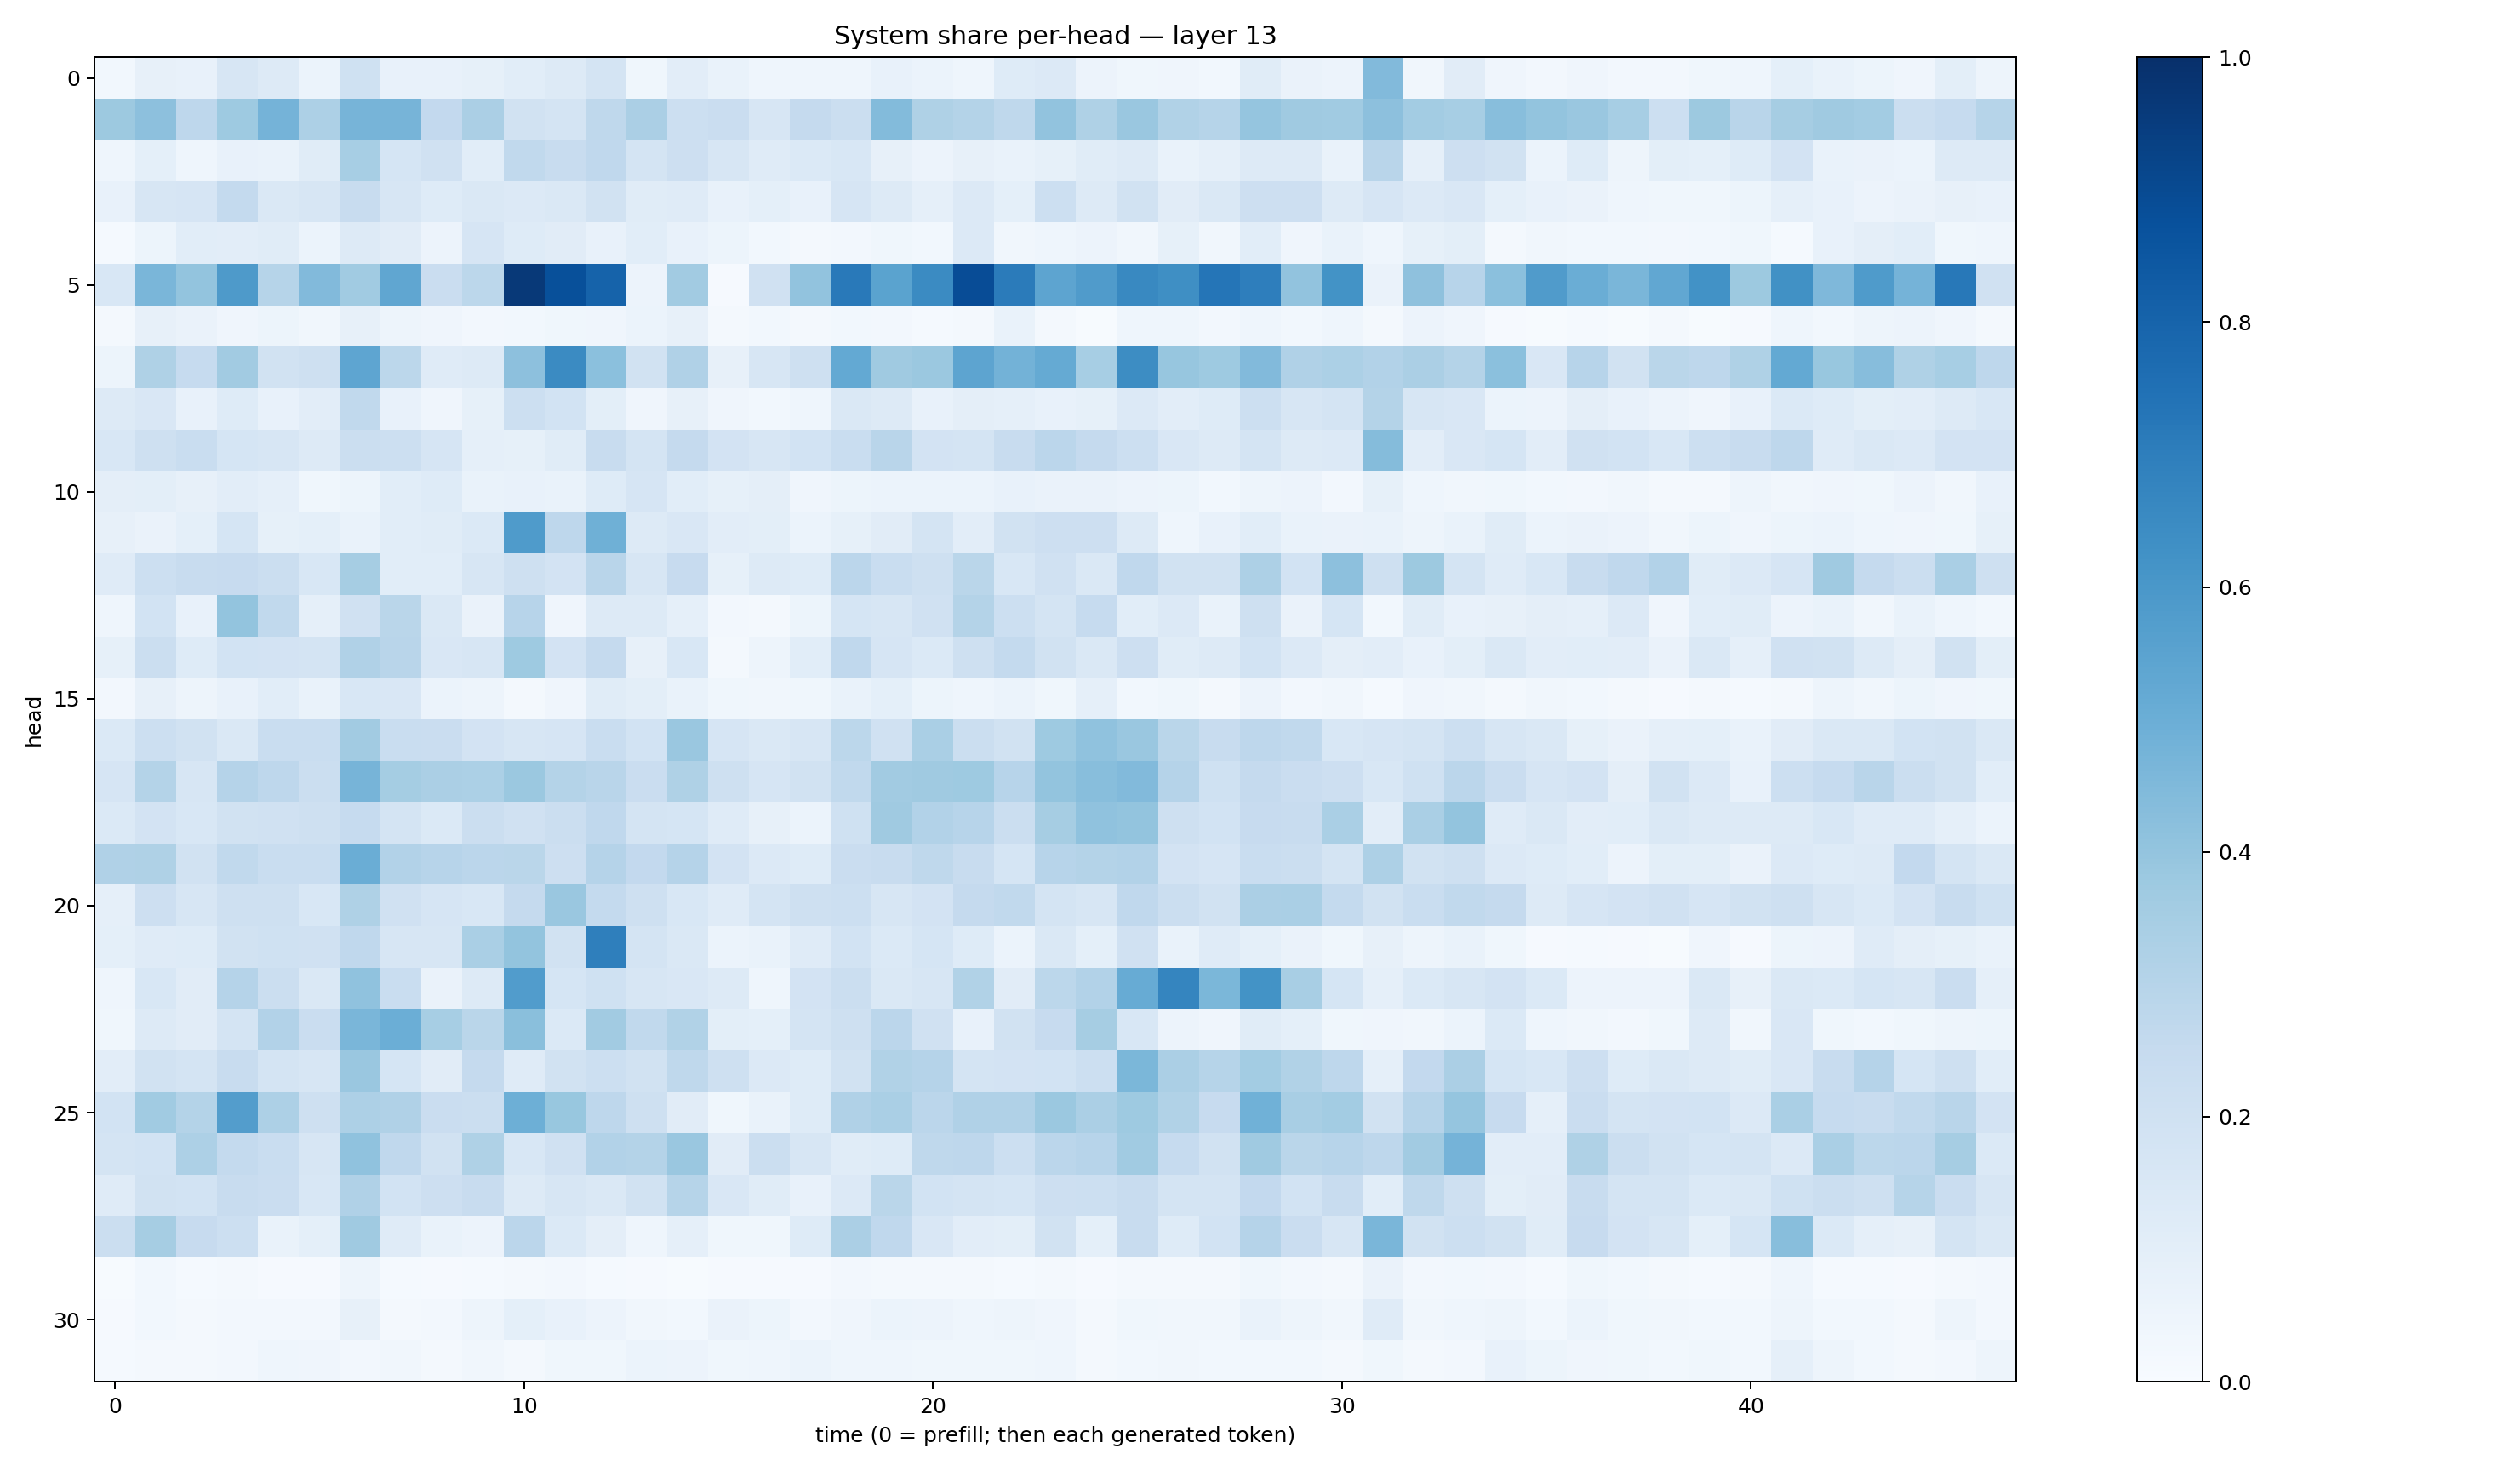

The data file committed next to this chart (first rows):
0.028112363, 0.081695974, 0.075733796, 0.16345213, 0.12655513, 0.059723057, 0.20160846, 0.075267375, 0.07246028, 0.0826869, 0.10778274, 0.13055578, 0.17739443, 0.0363114, 0.10180246, 0.0668507, 0.044367675, 0.04453455, 0.046703078, 0.0739426, 0.061443463, 0.04479882, 0.122683056, 0.13298945
0.3766, 0.4171, 0.2769, 0.3723, 0.4761, 0.3247, 0.4707, 0.4702, 0.259, 0.334, 0.1926, 0.1758, 0.2701, 0.3331, 0.2178, 0.2271, 0.1597, 0.2523, 0.225, 0.4411, 0.3209, 0.3084, 0.2708, 0.4055
0.04412, 0.09252, 0.04675, 0.07366, 0.06864, 0.116, 0.3474, 0.1684, 0.1954, 0.1081, 0.2655, 0.238, 0.266, 0.173, 0.2113, 0.1638, 0.121, 0.1396, 0.1538, 0.0815, 0.05614, 0.08064, 0.06674, 0.08571
0.07778, 0.1574, 0.1652, 0.2543, 0.1423, 0.1583, 0.2353, 0.1586, 0.1241, 0.1411, 0.1344, 0.1437, 0.1896, 0.1134, 0.1188, 0.07304, 0.09214, 0.07066, 0.1644, 0.1277, 0.08724, 0.1364, 0.09061, 0.2183
0.01522, 0.05252, 0.1092, 0.1046, 0.1163, 0.06186, 0.1324, 0.1102, 0.05849, 0.1674, 0.1229, 0.1117, 0.07531, 0.1074, 0.07363, 0.05267, 0.03051, 0.02319, 0.02719, 0.03817, 0.02786, 0.1364, 0.03267, 0.04662
0.154, 0.464, 0.4013, 0.5897, 0.3002, 0.4425, 0.3643, 0.5315, 0.2277, 0.2802, 0.9634, 0.8765, 0.802, 0.05801, 0.363, 0.00938, 0.1974, 0.4035, 0.715, 0.5499, 0.6503, 0.8905, 0.7075, 0.5424
0.01602, 0.07835, 0.06616, 0.04044, 0.05118, 0.03369, 0.07947, 0.04705, 0.04095, 0.02566, 0.02986, 0.03566, 0.04123, 0.06044, 0.07971, 0.01687, 0.02841, 0.01724, 0.03123, 0.02395, 0.01217, 0.02024, 0.06947, 0.02217
0.05366, 0.3219, 0.2468, 0.3617, 0.1913, 0.2077, 0.5371, 0.2782, 0.1188, 0.1281, 0.4178, 0.6497, 0.4217, 0.1886, 0.318, 0.07908, 0.1613, 0.206, 0.5207, 0.3694, 0.3824, 0.5414, 0.4768, 0.5163
0.1261, 0.1507, 0.07228, 0.1214, 0.07591, 0.1039, 0.2636, 0.07347, 0.03995, 0.08572, 0.2168, 0.1852, 0.1002, 0.0403, 0.07831, 0.04157, 0.02881, 0.04562, 0.146, 0.1309, 0.07068, 0.09512, 0.08636, 0.07046
0.1557, 0.2035, 0.2338, 0.1713, 0.1574, 0.1288, 0.2216, 0.2185, 0.1672, 0.08715, 0.08578, 0.1136, 0.2383, 0.1744, 0.2506, 0.1826, 0.1616, 0.1854, 0.2325, 0.292, 0.1819, 0.1792, 0.2373, 0.2839
0.09669, 0.09952, 0.0802, 0.1017, 0.08658, 0.03789, 0.0524, 0.1088, 0.1248, 0.06738, 0.07301, 0.07018, 0.1239, 0.1666, 0.1067, 0.0851, 0.09381, 0.0392, 0.05316, 0.06156, 0.06029, 0.06173, 0.07383, 0.06493
0.07862, 0.06459, 0.09299, 0.1704, 0.08419, 0.09357, 0.06964, 0.1061, 0.115, 0.1369, 0.5831, 0.2756, 0.492, 0.1282, 0.1497, 0.105, 0.1012, 0.06186, 0.08497, 0.1108, 0.1735, 0.1053, 0.1919, 0.2121
0.1193, 0.2167, 0.2408, 0.244, 0.2202, 0.1524, 0.349, 0.1081, 0.1056, 0.1632, 0.2049, 0.1801, 0.2894, 0.1576, 0.2448, 0.08209, 0.1272, 0.1218, 0.2816, 0.2305, 0.207, 0.2883, 0.153, 0.1972
0.04629, 0.1858, 0.0709, 0.3991, 0.2623, 0.08656, 0.1985, 0.2867, 0.1455, 0.06522, 0.2951, 0.04088, 0.1281, 0.1325, 0.08848, 0.02405, 0.02056, 0.05106, 0.1699, 0.1576, 0.1953, 0.3079, 0.2187, 0.1759
0.08435, 0.2257, 0.1221, 0.1872, 0.1799, 0.1789, 0.32, 0.2916, 0.1498, 0.1581, 0.3732, 0.1807, 0.2511, 0.08027, 0.1558, 0.01961, 0.05016, 0.1074, 0.2657, 0.1671, 0.1374, 0.2036, 0.2557, 0.1944
0.02383, 0.07974, 0.05041, 0.07552, 0.1084, 0.07011, 0.1529, 0.1506, 0.05867, 0.0501, 0.02139, 0.03969, 0.1146, 0.09929, 0.06767, 0.03536, 0.03397, 0.03707, 0.06955, 0.09223, 0.05175, 0.04453, 0.06113, 0.03664
0.1398, 0.2174, 0.1931, 0.144, 0.2316, 0.2327, 0.3595, 0.2338, 0.2268, 0.1812, 0.1587, 0.1652, 0.2319, 0.1864, 0.3863, 0.1676, 0.1459, 0.1573, 0.279, 0.197, 0.3375, 0.22, 0.193, 0.3742
0.1666, 0.3072, 0.1595, 0.3025, 0.2763, 0.2236, 0.4706, 0.3526, 0.3346, 0.3302, 0.3821, 0.306, 0.2909, 0.2301, 0.3203, 0.206, 0.1674, 0.1906, 0.2619, 0.3632, 0.3705, 0.372, 0.2949, 0.4004
0.1397, 0.183, 0.1527, 0.1929, 0.197, 0.2037, 0.2466, 0.177, 0.14, 0.2204, 0.1985, 0.222, 0.2693, 0.1721, 0.1687, 0.1175, 0.08143, 0.05924, 0.2023, 0.3692, 0.3102, 0.2947, 0.2234, 0.3511
0.3164, 0.3206, 0.195, 0.2626, 0.2338, 0.2338, 0.5033, 0.3091, 0.294, 0.2827, 0.2888, 0.2142, 0.3012, 0.2613, 0.3036, 0.18, 0.1354, 0.1215, 0.2269, 0.2376, 0.2702, 0.2359, 0.1698, 0.2953
0.08799, 0.2116, 0.1639, 0.2078, 0.2049, 0.1537, 0.3228, 0.1968, 0.1666, 0.1537, 0.2527, 0.3851, 0.2575, 0.2047, 0.1536, 0.1206, 0.175, 0.2085, 0.2149, 0.1578, 0.1797, 0.2518, 0.2621, 0.1785
0.09339, 0.1198, 0.1225, 0.1937, 0.2011, 0.1954, 0.2676, 0.1584, 0.1581, 0.3381, 0.4009, 0.1912, 0.6935, 0.1719, 0.142, 0.06151, 0.07004, 0.1201, 0.1844, 0.1385, 0.1684, 0.1233, 0.06039, 0.1476
0.04383, 0.1527, 0.1109, 0.3017, 0.2226, 0.1459, 0.4078, 0.2324, 0.06562, 0.1326, 0.5747, 0.1693, 0.2008, 0.1599, 0.149, 0.1276, 0.04398, 0.1815, 0.2193, 0.1484, 0.1566, 0.3137, 0.1108, 0.2789
0.03836, 0.1268, 0.111, 0.179, 0.3093, 0.2271, 0.4637, 0.4966, 0.3446, 0.2859, 0.4231, 0.1403, 0.3609, 0.2633, 0.314, 0.09805, 0.09165, 0.1792, 0.2107, 0.2849, 0.1966, 0.07746, 0.1882, 0.2439
0.1037, 0.1925, 0.1743, 0.2365, 0.1748, 0.1572, 0.3855, 0.17, 0.1101, 0.2535, 0.1188, 0.1895, 0.2173, 0.1919, 0.2697, 0.2106, 0.1366, 0.1212, 0.1943, 0.3151, 0.3042, 0.1793, 0.1811, 0.1874
0.1874, 0.3649, 0.3084, 0.5722, 0.3257, 0.2102, 0.3246, 0.3181, 0.228, 0.2212, 0.4943, 0.3893, 0.2758, 0.2077, 0.1131, 0.03673, 0.06694, 0.1236, 0.3172, 0.3387, 0.2817, 0.3182, 0.3197, 0.3811
0.1769, 0.1864, 0.3264, 0.2571, 0.2334, 0.1581, 0.4067, 0.2661, 0.1876, 0.3225, 0.1528, 0.1974, 0.3119, 0.3052, 0.3838, 0.1122, 0.2204, 0.1599, 0.116, 0.1235, 0.2726, 0.2756, 0.218, 0.282
0.1175, 0.1904, 0.184, 0.2396, 0.2267, 0.154, 0.3174, 0.1858, 0.2124, 0.2383, 0.1271, 0.1586, 0.1464, 0.1883, 0.3007, 0.1508, 0.114, 0.07037, 0.1366, 0.2887, 0.1841, 0.1771, 0.1694, 0.2131
0.224, 0.3504, 0.2438, 0.2179, 0.0688, 0.09119, 0.3694, 0.1177, 0.06674, 0.0573, 0.2827, 0.1369, 0.09591, 0.0468, 0.08861, 0.03538, 0.03737, 0.1238, 0.3353, 0.266, 0.1513, 0.1046, 0.09968, 0.1921
0.005714, 0.03032, 0.01377, 0.02248, 0.009477, 0.009922, 0.04986, 0.01253, 0.0109, 0.01303, 0.02076, 0.02614, 0.01401, 0.01026, 0.005544, 0.008974, 0.008826, 0.009016, 0.02665, 0.01608, 0.02211, 0.0213, 0.01527, 0.01594
0.009681, 0.03058, 0.01766, 0.02649, 0.02384, 0.02379, 0.08138, 0.02198, 0.0273, 0.05061, 0.09039, 0.07513, 0.05837, 0.03168, 0.02826, 0.06498, 0.05315, 0.02667, 0.04016, 0.06224, 0.05593, 0.04351, 0.04717, 0.04178
0.01313, 0.0167, 0.01819, 0.02673, 0.04314, 0.04185, 0.02492, 0.0313, 0.02282, 0.03286, 0.01846, 0.03685, 0.039, 0.06226, 0.05709, 0.03891, 0.04318, 0.06156, 0.04539, 0.04665, 0.03557, 0.03806, 0.03687, 0.04441
